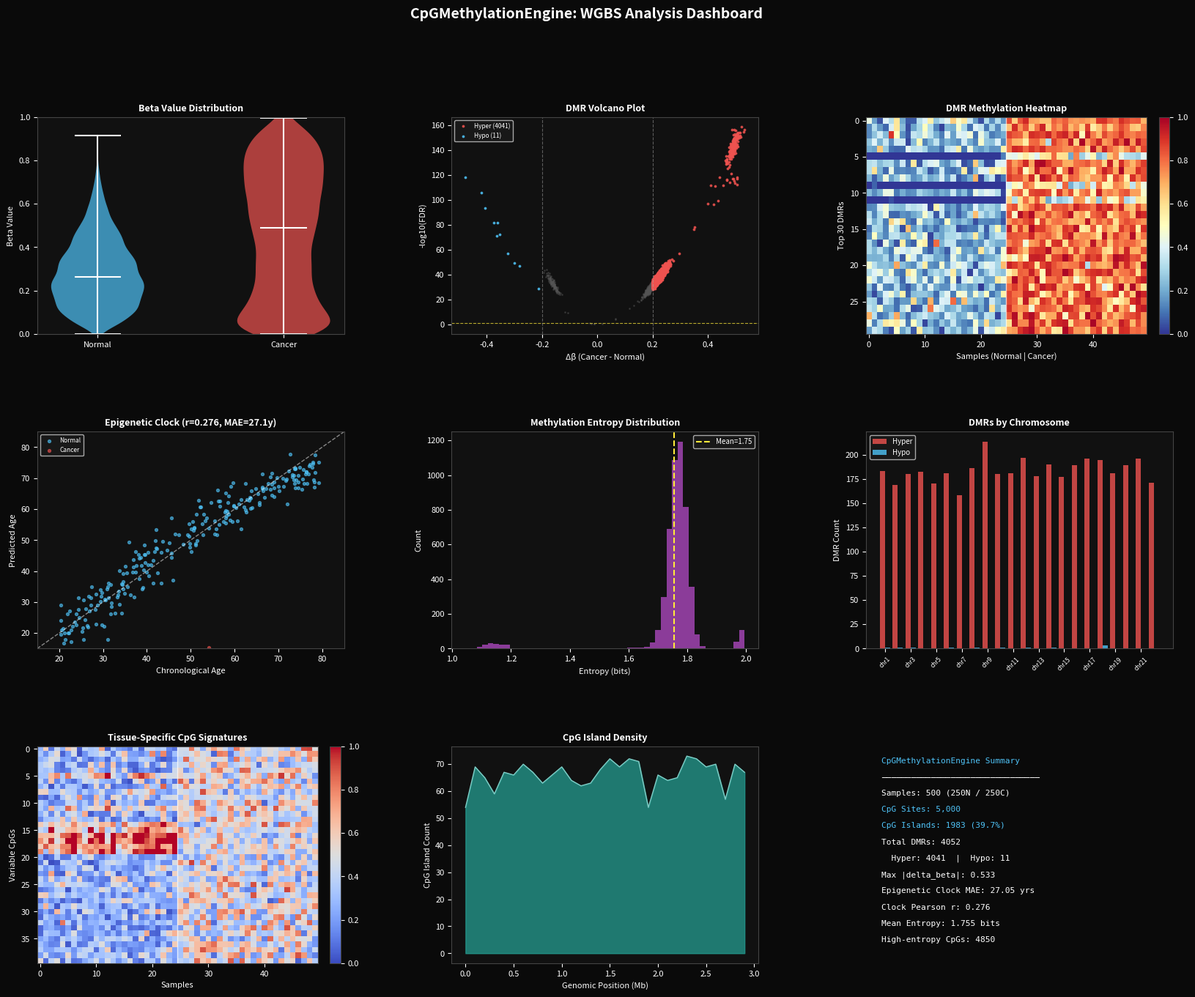

Recreate this plot in Python. (Note: this script raises an exception after producing the figure.)
"""
CpGMethylationEngine: Whole-Genome Bisulfite Sequencing Analysis Pipeline
- CpG island detection (obs/exp ratio, GC content, length filters)
- Differentially methylated region (DMR) calling (t-test + BH FDR)
- Epigenetic clock (Horvath-style: weighted CpG methylation → age prediction)
- Methylation entropy (epiallele heterogeneity per CpG)
- Tissue-specific methylation signatures
"""

import numpy as np
import scipy.stats as stats
import matplotlib
matplotlib.use('Agg')
import matplotlib.pyplot as plt
import matplotlib.gridspec as gridspec

np.random.seed(42)

# ─── DARK THEME DEFAULTS ────────────────────────────────────────────────────
plt.rcParams.update({
    'text.color': 'white',
    'axes.labelcolor': 'white',
    'xtick.color': 'white',
    'ytick.color': 'white',
    'axes.edgecolor': '#444444',
    'grid.color': '#333333',
    'font.size': 8,
})

# ─── DATA SIMULATION ────────────────────────────────────────────────────────
N_SAMPLES = 500
N_CPG = 5000
N_NORMAL = 250
N_CANCER = 250

ages = np.concatenate([
    np.random.uniform(20, 80, N_NORMAL),
    np.random.uniform(20, 80, N_CANCER)
])

# Simulate beta values (0-1): cancer has shifted methylation
beta_normal = np.random.beta(2, 5, (N_NORMAL, N_CPG))
beta_cancer = np.random.beta(3, 3, (N_CANCER, N_CPG))

# Inject DMR signal
beta_cancer[:, :150] = np.random.beta(7, 2, (N_CANCER, 150))   # hypermethylated
beta_cancer[:, 150:300] = np.random.beta(1, 7, (N_CANCER, 150))  # hypomethylated

# Age-correlated CpGs
age_weights = np.random.randn(50) * 0.01
for i, w in enumerate(age_weights):
    beta_normal[:, 4000 + i] = np.clip(
        beta_normal[:, 4000 + i] + w * ages[:N_NORMAL], 0, 1
    )

beta_all = np.vstack([beta_normal, beta_cancer])
labels = np.array([0] * N_NORMAL + [1] * N_CANCER)

print("=" * 60)
print("CpGMethylationEngine: WGBS Analysis Pipeline")
print("=" * 60)
print(f"Samples: {N_SAMPLES} ({N_NORMAL} normal, {N_CANCER} cancer)")
print(f"CpG sites: {N_CPG}")

# ─── 1. CpG ISLAND DETECTION ────────────────────────────────────────────────
cpg_positions = np.sort(np.random.randint(0, 3_000_000, N_CPG))
gc_content = np.random.beta(5, 3, N_CPG)
obs_exp_ratio = np.random.beta(3, 2, N_CPG)

island_mask = (obs_exp_ratio > 0.6) & (gc_content > 0.5)
n_islands = island_mask.sum()

n_windows = 30
window_size = 100_000
island_density = np.zeros(n_windows)
for w in range(n_windows):
    w_start = w * window_size
    w_end = (w + 1) * window_size
    in_window = (cpg_positions[island_mask] >= w_start) & (cpg_positions[island_mask] < w_end)
    island_density[w] = in_window.sum()

print(f"\n[CpG Islands]")
print(f"  Detected islands: {n_islands} / {N_CPG} sites ({100*n_islands/N_CPG:.1f}%)")
print(f"  Mean GC content (islands): {gc_content[island_mask].mean():.3f}")
print(f"  Mean obs/exp ratio (islands): {obs_exp_ratio[island_mask].mean():.3f}")

# ─── 2. DMR CALLING ─────────────────────────────────────────────────────────
t_stats = np.zeros(N_CPG)
p_values = np.zeros(N_CPG)
delta_beta = np.zeros(N_CPG)

for j in range(N_CPG):
    t_stat, p_val = stats.ttest_ind(
        beta_cancer[:, j], beta_normal[:, j], equal_var=False
    )
    t_stats[j] = t_stat
    p_values[j] = p_val
    delta_beta[j] = beta_cancer[:, j].mean() - beta_normal[:, j].mean()

def bh_fdr(p_vals):
    n = len(p_vals)
    order = np.argsort(p_vals)
    ranks = np.empty(n)
    ranks[order] = np.arange(1, n + 1)
    q_vals = p_vals * n / ranks
    q_sorted = q_vals[order]
    for i in range(n - 2, -1, -1):
        q_sorted[i] = min(q_sorted[i], q_sorted[i + 1])
    q_vals[order] = q_sorted
    return np.clip(q_vals, 0, 1)

fdr = bh_fdr(p_values)
dmr_mask = (fdr < 0.05) & (np.abs(delta_beta) > 0.2)
hyper_mask = dmr_mask & (delta_beta > 0)
hypo_mask = dmr_mask & (delta_beta < 0)

n_dmr = dmr_mask.sum()
n_hyper = hyper_mask.sum()
n_hypo = hypo_mask.sum()

print(f"\n[DMR Calling]")
print(f"  Total DMRs (FDR<0.05, |Δβ|>0.2): {n_dmr}")
print(f"  Hypermethylated: {n_hyper}")
print(f"  Hypomethylated: {n_hypo}")
if n_dmr > 0:
    print(f"  Max |Δβ|: {np.abs(delta_beta[dmr_mask]).max():.3f}")

chrom_labels = np.random.choice(np.arange(1, 23), N_CPG)
hyper_per_chrom = np.array([hyper_mask[chrom_labels == c].sum() for c in range(1, 23)])
hypo_per_chrom = np.array([hypo_mask[chrom_labels == c].sum() for c in range(1, 23)])

# ─── 3. EPIGENETIC CLOCK ────────────────────────────────────────────────────
clock_cpg_idx = np.arange(4000, 4050)
X_clock = beta_normal[:, clock_cpg_idx]
A = np.column_stack([X_clock, np.ones(N_NORMAL)])
coeffs, _, _, _ = np.linalg.lstsq(A, ages[:N_NORMAL], rcond=None)
weights = coeffs[:-1]
intercept = coeffs[-1]

X_all_clock = beta_all[:, clock_cpg_idx]
age_pred = X_all_clock @ weights + intercept
age_pred = np.clip(age_pred, 0, 100)

mae = np.mean(np.abs(age_pred - ages))
r_clock, _ = stats.pearsonr(ages, age_pred)

print(f"\n[Epigenetic Clock]")
print(f"  Clock CpGs: 50 (age-correlated)")
print(f"  MAE: {mae:.2f} years")
print(f"  Pearson r: {r_clock:.3f}")

# ─── 4. METHYLATION ENTROPY ─────────────────────────────────────────────────
def methylation_entropy(beta_col):
    bins = np.array([0, 0.25, 0.5, 0.75, 1.0])
    counts, _ = np.histogram(beta_col, bins=bins)
    p = counts / counts.sum()
    p = p[p > 0]
    return -np.sum(p * np.log2(p))

entropy = np.array([methylation_entropy(beta_all[:, j]) for j in range(N_CPG)])

print(f"\n[Methylation Entropy]")
print(f"  Mean entropy: {entropy.mean():.3f} bits")
print(f"  High-entropy CpGs (>1.5 bits): {(entropy > 1.5).sum()}")

# ─── 5. TISSUE-SPECIFIC SIGNATURES ─────────────────────────────────────────
var_normal = beta_normal.var(axis=0)
var_cancer = beta_cancer.var(axis=0)
top20_normal = np.argsort(var_normal)[-20:]
top20_cancer = np.argsort(var_cancer)[-20:]

# ─── DASHBOARD ──────────────────────────────────────────────────────────────
fig = plt.figure(figsize=(20, 15))
fig.patch.set_facecolor('#0a0a0a')
gs = gridspec.GridSpec(3, 3, figure=fig, hspace=0.45, wspace=0.35)
axes = [fig.add_subplot(gs[i // 3, i % 3]) for i in range(9)]
for ax in axes:
    ax.set_facecolor('#111111')
    for spine in ax.spines.values():
        spine.set_edgecolor('#444444')

# Panel 1: Beta value distribution violin
ax = axes[0]
data_n = beta_normal[:, :500].flatten()[::10]
data_c = beta_cancer[:, :500].flatten()[::10]
parts = ax.violinplot([data_n, data_c], positions=[1, 2], showmedians=True)
colors = ['#4fc3f7', '#ef5350']
for pc, col in zip(parts['bodies'], colors):
    pc.set_facecolor(col)
    pc.set_alpha(0.7)
for key in ['cmedians', 'cmaxes', 'cmins', 'cbars']:
    if key in parts:
        parts[key].set_color('white')
ax.set_xticks([1, 2])
ax.set_xticklabels(['Normal', 'Cancer'], color='white')
ax.set_ylabel('Beta Value', color='white')
ax.set_title('Beta Value Distribution', color='white', fontsize=9, fontweight='bold')
ax.set_ylim(0, 1)

# Panel 2: DMR Volcano
ax = axes[1]
log10_fdr = -np.log10(fdr + 1e-300)
non_dmr = ~dmr_mask
ax.scatter(delta_beta[non_dmr], log10_fdr[non_dmr], c='#555555', s=1, alpha=0.4)
ax.scatter(delta_beta[hyper_mask], log10_fdr[hyper_mask], c='#ef5350', s=3, alpha=0.8, label=f'Hyper ({n_hyper})')
ax.scatter(delta_beta[hypo_mask], log10_fdr[hypo_mask], c='#4fc3f7', s=3, alpha=0.8, label=f'Hypo ({n_hypo})')
ax.axhline(-np.log10(0.05), color='#ffeb3b', linestyle='--', linewidth=0.8, alpha=0.7)
ax.axvline(0.2, color='#aaaaaa', linestyle='--', linewidth=0.8, alpha=0.5)
ax.axvline(-0.2, color='#aaaaaa', linestyle='--', linewidth=0.8, alpha=0.5)
ax.set_xlabel('Δβ (Cancer - Normal)', color='white')
ax.set_ylabel('-log10(FDR)', color='white')
ax.set_title('DMR Volcano Plot', color='white', fontsize=9, fontweight='bold')
ax.legend(fontsize=6, facecolor='#1a1a1a', labelcolor='white', framealpha=0.8)

# Panel 3: CpG island methylation heatmap (top 30 DMRs)
ax = axes[2]
top30_dmr = np.argsort(np.abs(delta_beta))[-30:]
sample_idx = np.linspace(0, N_SAMPLES - 1, 50, dtype=int)
hm = ax.imshow(beta_all[sample_idx, :][:, top30_dmr].T, aspect='auto',
               cmap='RdYlBu_r', vmin=0, vmax=1, interpolation='nearest')
ax.axvline(24.5, color='white', linewidth=1, alpha=0.7)
ax.set_xlabel('Samples (Normal | Cancer)', color='white')
ax.set_ylabel('Top 30 DMRs', color='white')
ax.set_title('DMR Methylation Heatmap', color='white', fontsize=9, fontweight='bold')
plt.colorbar(hm, ax=ax, fraction=0.046, pad=0.04)

# Panel 4: Epigenetic clock scatter
ax = axes[3]
ax.scatter(ages[:N_NORMAL], age_pred[:N_NORMAL], c='#4fc3f7', s=8, alpha=0.6, label='Normal')
ax.scatter(ages[N_NORMAL:], age_pred[N_NORMAL:], c='#ef5350', s=8, alpha=0.6, label='Cancer')
lims = [15, 85]
ax.plot(lims, lims, 'w--', linewidth=1, alpha=0.5)
ax.set_xlabel('Chronological Age', color='white')
ax.set_ylabel('Predicted Age', color='white')
ax.set_title(f'Epigenetic Clock (r={r_clock:.3f}, MAE={mae:.1f}y)', color='white', fontsize=9, fontweight='bold')
ax.legend(fontsize=6, facecolor='#1a1a1a', labelcolor='white')
ax.set_xlim(lims); ax.set_ylim(lims)

# Panel 5: Methylation entropy distribution
ax = axes[4]
ax.hist(entropy, bins=50, color='#ab47bc', alpha=0.8, edgecolor='none')
ax.axvline(entropy.mean(), color='#ffeb3b', linestyle='--', linewidth=1.5,
           label=f'Mean={entropy.mean():.2f}')
ax.set_xlabel('Entropy (bits)', color='white')
ax.set_ylabel('Count', color='white')
ax.set_title('Methylation Entropy Distribution', color='white', fontsize=9, fontweight='bold')
ax.legend(fontsize=7, facecolor='#1a1a1a', labelcolor='white')

# Panel 6: Hyper/Hypo DMR by chromosome
ax = axes[5]
chroms = np.arange(1, 23)
x = np.arange(22)
width = 0.4
ax.bar(x - width/2, hyper_per_chrom, width, color='#ef5350', alpha=0.8, label='Hyper')
ax.bar(x + width/2, hypo_per_chrom, width, color='#4fc3f7', alpha=0.8, label='Hypo')
ax.set_xticks(x[::2])
ax.set_xticklabels([f'chr{c}' for c in chroms[::2]], rotation=45, fontsize=6)
ax.set_ylabel('DMR Count', color='white')
ax.set_title('DMRs by Chromosome', color='white', fontsize=9, fontweight='bold')
ax.legend(fontsize=7, facecolor='#1a1a1a', labelcolor='white')

# Panel 7: Top 20 tissue-specific CpGs heatmap
ax = axes[6]
combined_idx = np.concatenate([top20_normal, top20_cancer])
combined_data = beta_all[:, combined_idx]
sample_idx2 = np.concatenate([
    np.linspace(0, N_NORMAL - 1, 25, dtype=int),
    np.linspace(N_NORMAL, N_SAMPLES - 1, 25, dtype=int)
])
hm2 = ax.imshow(combined_data[sample_idx2, :].T, aspect='auto', cmap='coolwarm',
                vmin=0, vmax=1, interpolation='nearest')
ax.axvline(24.5, color='white', linewidth=1, alpha=0.7)
ax.set_xlabel('Samples', color='white')
ax.set_ylabel('Variable CpGs', color='white')
ax.set_title('Tissue-Specific CpG Signatures', color='white', fontsize=9, fontweight='bold')
plt.colorbar(hm2, ax=ax, fraction=0.046, pad=0.04)

# Panel 8: CpG island density plot
ax = axes[7]
window_centers = np.arange(n_windows) * window_size / 1e6
ax.fill_between(window_centers, island_density, color='#26a69a', alpha=0.7)
ax.plot(window_centers, island_density, color='#80cbc4', linewidth=1)
ax.set_xlabel('Genomic Position (Mb)', color='white')
ax.set_ylabel('CpG Island Count', color='white')
ax.set_title('CpG Island Density', color='white', fontsize=9, fontweight='bold')

# Panel 9: Summary text
ax = axes[8]
ax.axis('off')
max_db = np.abs(delta_beta[dmr_mask]).max() if n_dmr > 0 else 0.0
summary_lines = [
    "CpGMethylationEngine Summary",
    "─" * 32,
    f"Samples: {N_SAMPLES} ({N_NORMAL}N / {N_CANCER}C)",
    f"CpG Sites: {N_CPG:,}",
    f"CpG Islands: {n_islands} ({100*n_islands/N_CPG:.1f}%)",
    f"Total DMRs: {n_dmr}",
    f"  Hyper: {n_hyper}  |  Hypo: {n_hypo}",
    f"Max |delta_beta|: {max_db:.3f}",
    f"Epigenetic Clock MAE: {mae:.2f} yrs",
    f"Clock Pearson r: {r_clock:.3f}",
    f"Mean Entropy: {entropy.mean():.3f} bits",
    f"High-entropy CpGs: {(entropy > 1.5).sum()}",
]
y_pos = 0.95
for line in summary_lines:
    color = '#4fc3f7' if line.startswith('CpG') else 'white'
    ax.text(0.05, y_pos, line, transform=ax.transAxes,
            fontsize=8, color=color,
            verticalalignment='top', fontfamily='monospace')
    y_pos -= 0.075

fig.suptitle('CpGMethylationEngine: WGBS Analysis Dashboard',
             color='white', fontsize=14, fontweight='bold', y=0.98)

plt.savefig('/workspace/cpg_methylation_dashboard.png', dpi=150, bbox_inches='tight',
            facecolor='#0a0a0a')
plt.close()

print(f"\n[Dashboard] Saved: /workspace/cpg_methylation_dashboard.png")
print("\n" + "=" * 60)
print("FINAL SUMMARY")
print("=" * 60)
print(f"  CpG Islands detected:     {n_islands} ({100*n_islands/N_CPG:.1f}%)")
print(f"  Total DMRs:               {n_dmr}")
print(f"  Hypermethylated DMRs:     {n_hyper}")
print(f"  Hypomethylated DMRs:      {n_hypo}")
print(f"  Max |delta_beta|:         {max_db:.4f}")
print(f"  Epigenetic Clock MAE:     {mae:.2f} years")
print(f"  Epigenetic Clock r:       {r_clock:.4f}")
print(f"  Mean Methylation Entropy: {entropy.mean():.4f} bits")
print(f"  High-entropy CpGs:        {(entropy > 1.5).sum()}")
print("=" * 60)
